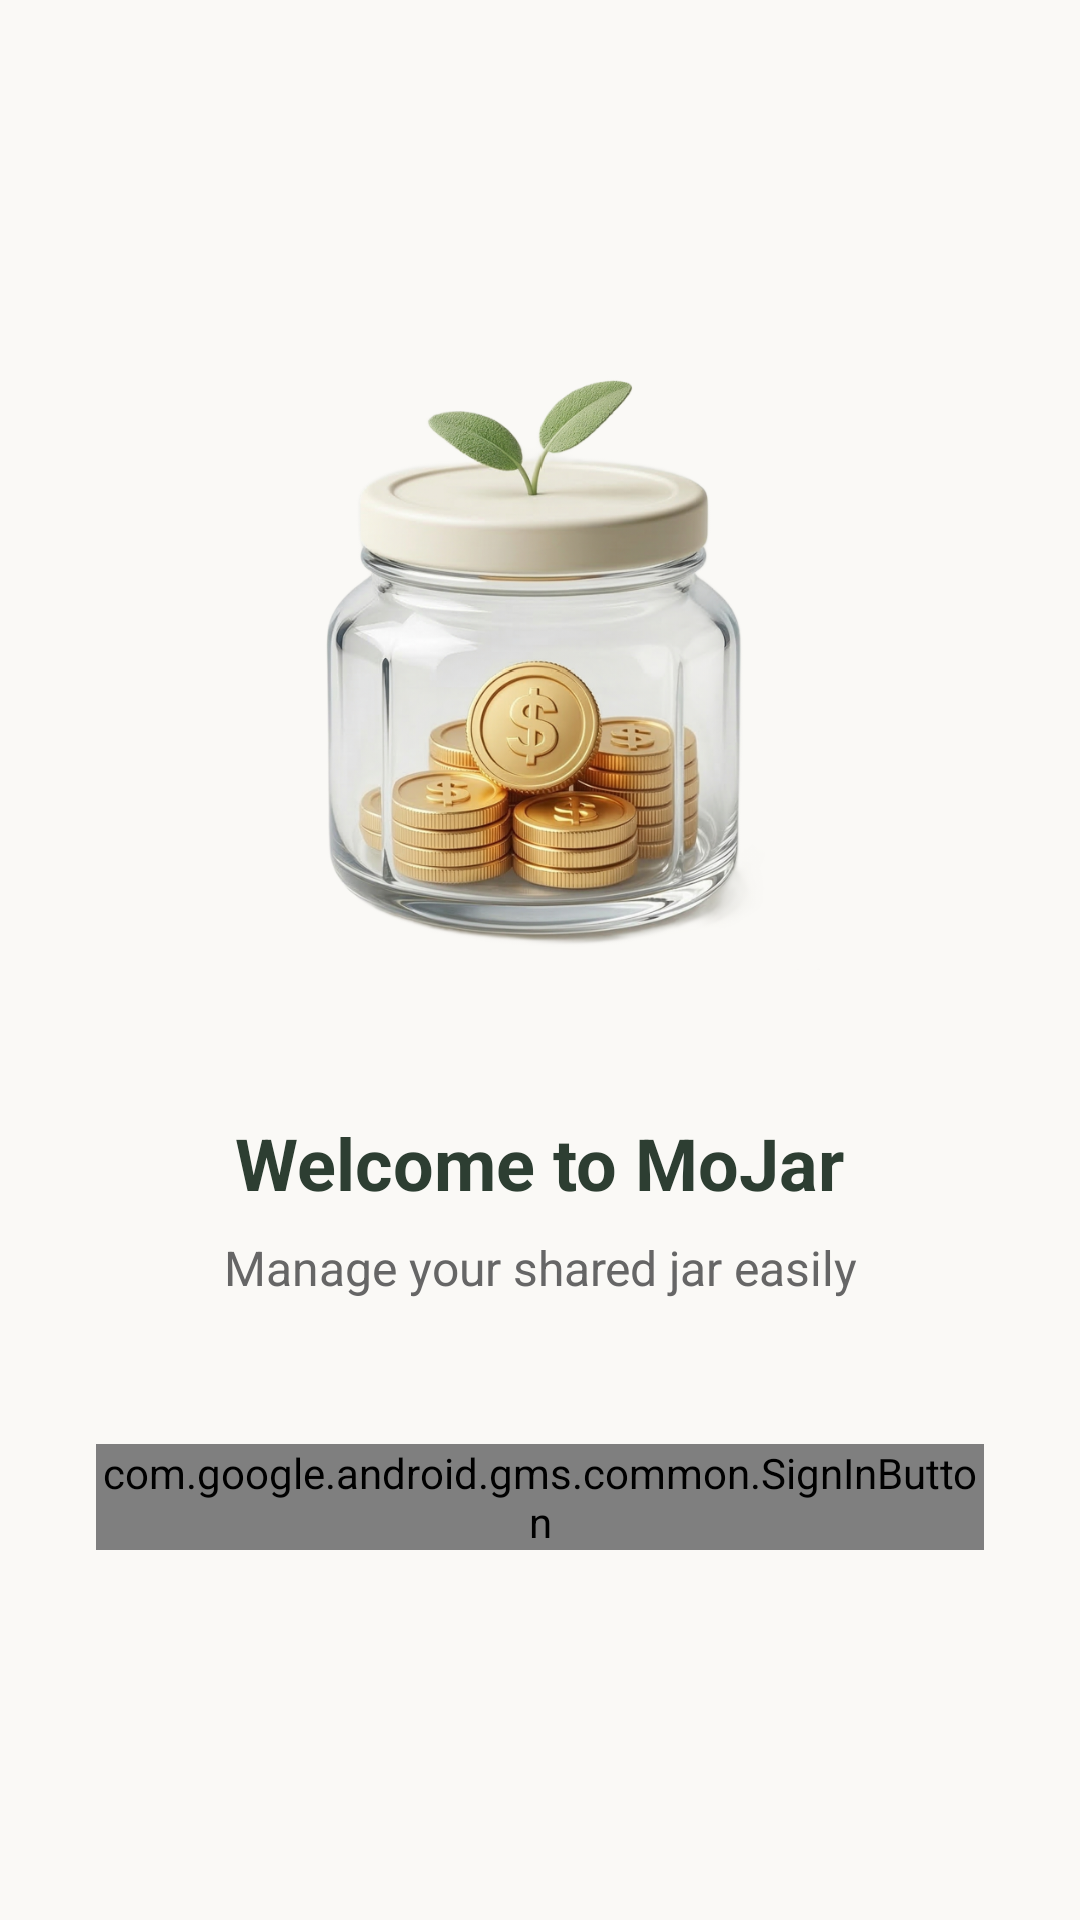

Write the Android layout XML for this screen, with the resource values it uses.
<!-- AndroidManifest.xml: application theme Theme.MojarT -->
<!-- res/layout/activity_login.xml -->
<?xml version="1.0" encoding="utf-8"?>
<LinearLayout xmlns:android="http://schemas.android.com/apk/res/android"
    xmlns:app="http://schemas.android.com/apk/res-auto"
    android:layout_width="match_parent"
    android:layout_height="match_parent"
    android:orientation="vertical"
    android:gravity="center"
    android:background="#FAF9F6"
    android:padding="32dp">

    <ImageView
        android:id="@+id/loginLogo"
        android:layout_width="200dp"
        android:layout_height="200dp"
        android:src="@drawable/ic_logo"
        android:layout_marginBottom="48dp" />

    <TextView
        android:layout_width="wrap_content"
        android:layout_height="wrap_content"
        android:text="@string/welcome_to_mojar"
        android:textSize="24sp"
        android:textStyle="bold"
        android:textColor="#2D3E32"
        android:layout_marginBottom="8dp"/>

    <TextView
        android:layout_width="wrap_content"
        android:layout_height="wrap_content"
        android:text="@string/manage_your_shared_jar_easily"
        android:textSize="16sp"
        android:textColor="#666666"
        android:layout_marginBottom="48dp"
        android:gravity="center"/>

    <com.google.android.gms.common.SignInButton
        android:id="@+id/btnGoogleSignIn"
        android:layout_width="match_parent"
        android:layout_height="wrap_content" />

</LinearLayout>
<!-- resources referenced by this layout -->
<resources>
  <!-- drawable ic_logo: png bitmap (drawable, 1025056 bytes) -->
  <string name="manage_your_shared_jar_easily">Manage your shared jar easily</string>
  <string name="welcome_to_mojar">Welcome to MoJar</string>
  <style name="Theme.MojarT" parent="Base.Theme.MojarT" />
  <style name="Base.Theme.MojarT" parent="Theme.Material3.Light.NoActionBar"> <item name="colorPrimary">@color/colorPrimary</item>
          <item name="android:statusBarColor">@color/backgroundColor</item>
          <item name="android:windowLightStatusBar">true</item>
          <item name="android:windowBackground">@color/backgroundColor</item>
      </style>
  <color name="colorPrimary">#A8B5A2</color>
  <color name="backgroundColor">#FAF9F6</color>
</resources>
